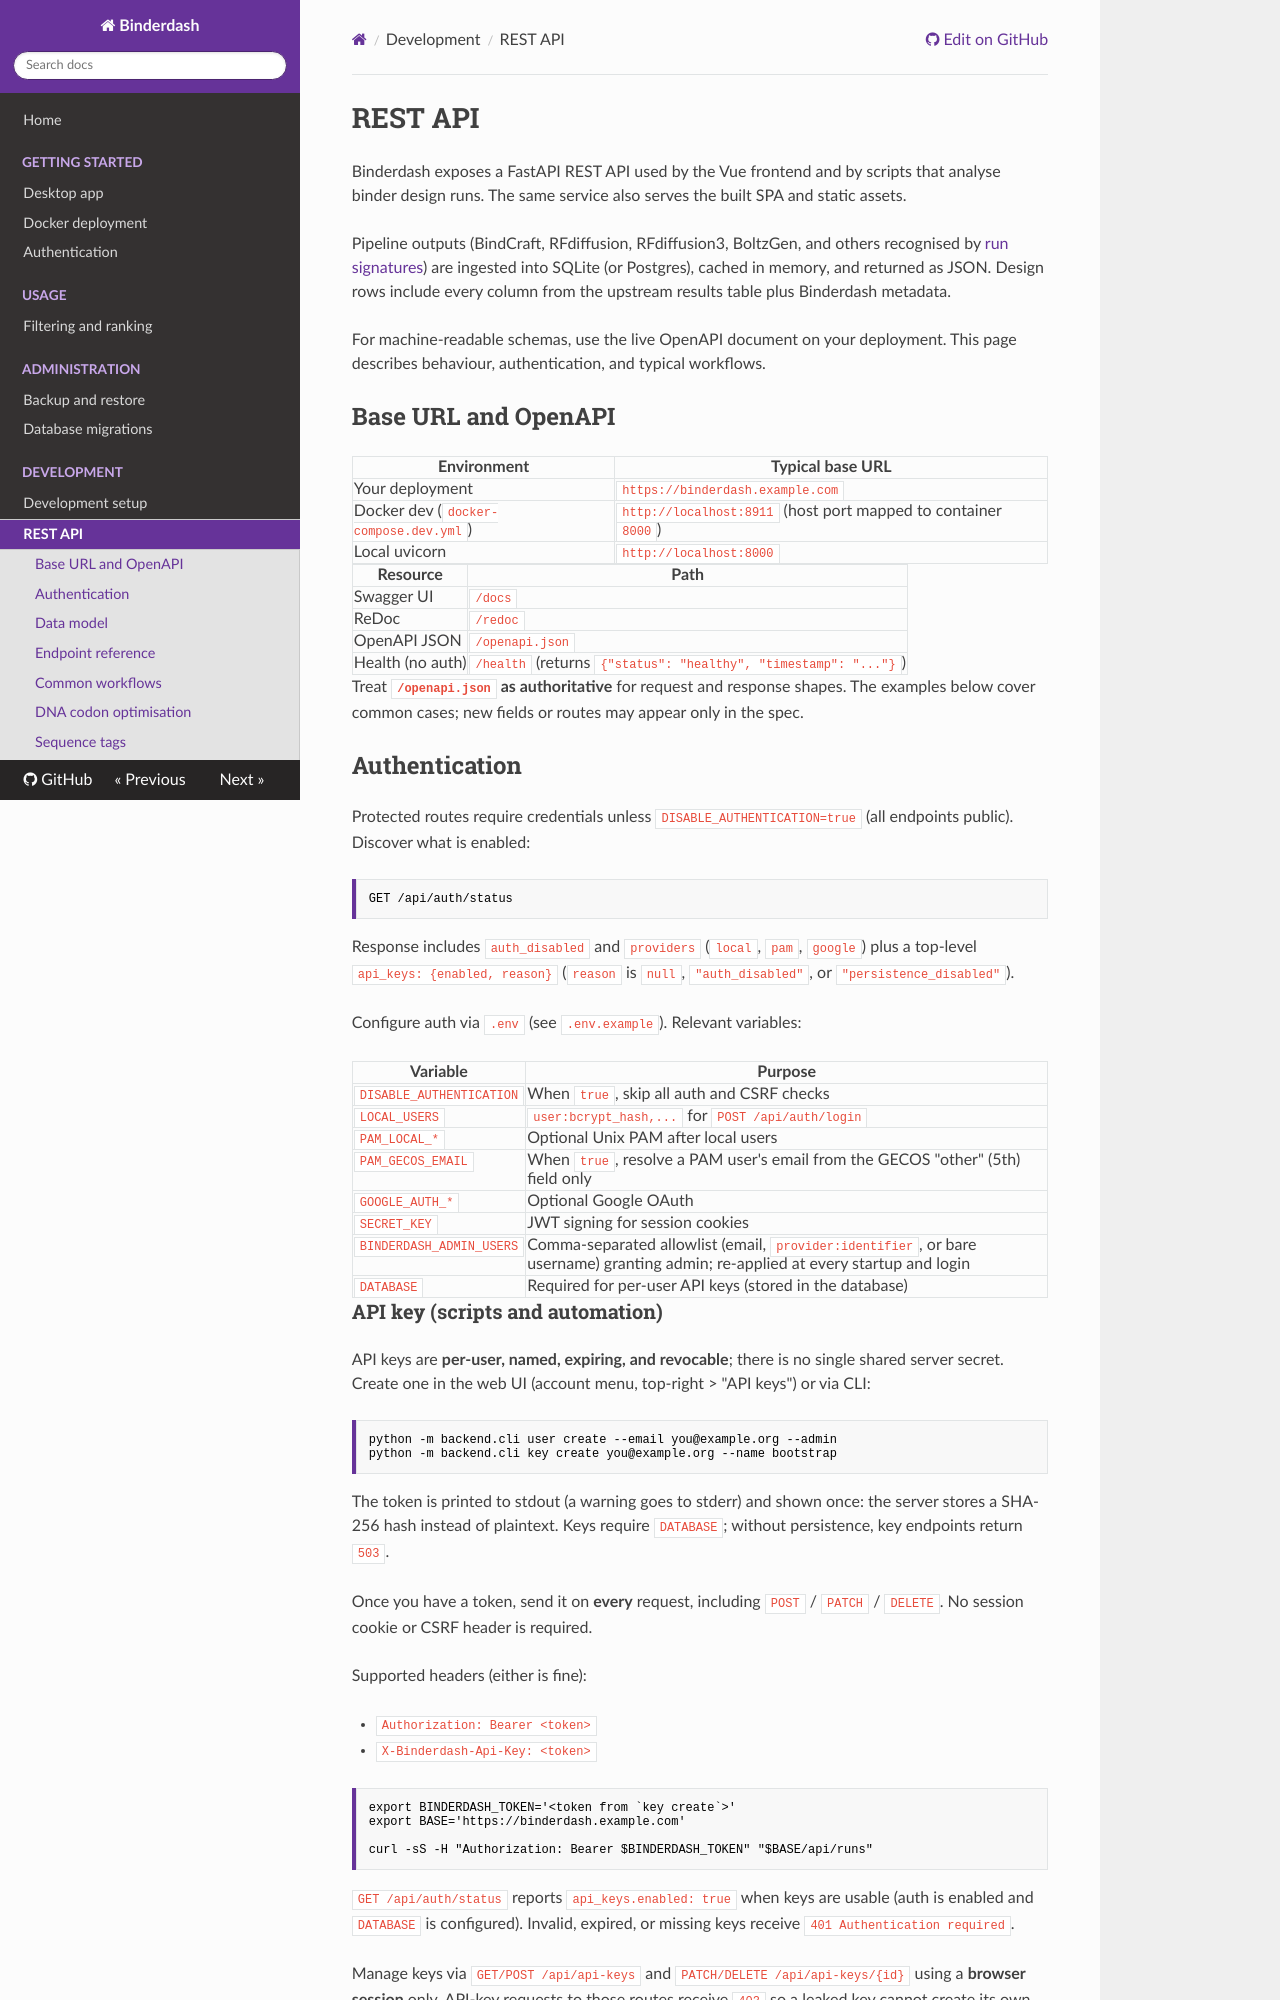

repository: Australian-Protein-Design-Initiative/binderdash · page: 0.4.3/development/api/index.html · generator: mkdocs

# REST API

Binderdash exposes a FastAPI REST API used by the Vue frontend and by scripts that analyse binder design runs. The same service also serves the built SPA and static assets.

Pipeline outputs (BindCraft, RFdiffusion, RFdiffusion3, BoltzGen, and others recognised by [run signatures](https://github.com/Australian-Protein-Design-Initiative/binderdash/blob/main/backend/config/run_signatures.py)) are ingested into SQLite (or Postgres), cached in memory, and returned as JSON. Design rows include every column from the upstream results table plus Binderdash metadata.

For machine-readable schemas, use the live OpenAPI document on your deployment. This page describes behaviour, authentication, and typical workflows.

## Base URL and OpenAPI

| Environment | Typical base URL |
| ----------- | ---------------- |
| Your deployment | `https://binderdash.example.com` |
| Docker dev (`docker-compose.dev.yml`) | `http://localhost:8911` (host port mapped to container `8000`) |
| Local uvicorn | `http://localhost:8000` |

| Resource | Path |
| -------- | ---- |
| Swagger UI | `/docs` |
| ReDoc | `/redoc` |
| OpenAPI JSON | `/openapi.json` |
| Health (no auth) | `/health` (returns `{"status": "healthy", "timestamp": "..."}`) |

Treat **`/openapi.json` as authoritative** for request and response shapes. The examples below cover common cases; new fields or routes may appear only in the spec.

## Authentication

Protected routes require credentials unless `DISABLE_AUTHENTICATION=true` (all endpoints public). Discover what is enabled:

```http
GET /api/auth/status
```

Response includes `auth_disabled` and `providers` (`local`, `pam`, `google`) plus a top-level `api_keys: {enabled, reason}` (`reason` is `null`, `"auth_disabled"`, or `"persistence_disabled"`).

Configure auth via `.env` (see `.env.example`). Relevant variables:

| Variable | Purpose |
| -------- | ------- |
| `DISABLE_AUTHENTICATION` | When `true`, skip all auth and CSRF checks |
| `LOCAL_USERS` | `user:bcrypt_hash,...` for `POST /api/auth/login` |
| `PAM_LOCAL_*` | Optional Unix PAM after local users |
| `PAM_GECOS_EMAIL` | When `true`, resolve a PAM user's email from the GECOS "other" (5th) field only |
| `GOOGLE_AUTH_*` | Optional Google OAuth |
| `SECRET_KEY` | JWT signing for session cookies |
| `BINDERDASH_ADMIN_USERS` | Comma-separated allowlist (email, `provider:identifier`, or bare username) granting admin; re-applied at every startup and login |
| `DATABASE` | Required for per-user API keys (stored in the database) |

### API key (scripts and automation)

API keys are **per-user, named, expiring, and revocable**; there is no single shared server secret. Create one in the web UI (account menu, top-right > "API keys") or via CLI:

```bash
python -m backend.cli user create --email you@example.org --admin
python -m backend.cli key create you@example.org --name bootstrap
```

The token is printed to stdout (a warning goes to stderr) and shown once: the server stores a SHA-256 hash instead of plaintext. Keys require `DATABASE`; without persistence, key endpoints return `503`.

Once you have a token, send it on **every** request, including `POST` / `PATCH` / `DELETE`. No session cookie or CSRF header is required.

Supported headers (either is fine):

- `Authorization: Bearer <token>`
- `X-Binderdash-Api-Key: <token>`

```bash
export BINDERDASH_TOKEN='<token from `key create`>'
export BASE='https://binderdash.example.com'

curl -sS -H "Authorization: Bearer $BINDERDASH_TOKEN" "$BASE/api/runs"
```

`GET /api/auth/status` reports `api_keys.enabled: true` when keys are usable (auth is enabled and `DATABASE` is configured). Invalid, expired, or missing keys receive `401 Authentication required`.

Manage keys via `GET/POST /api/api-keys` and `PATCH/DELETE /api/api-keys/{id}` using a **browser session** only. API-key requests to those routes receive `403` so a leaked key cannot create its own replacement. `GET /api/users` is admin-only and session-only. Do not commit keys to the repository.
